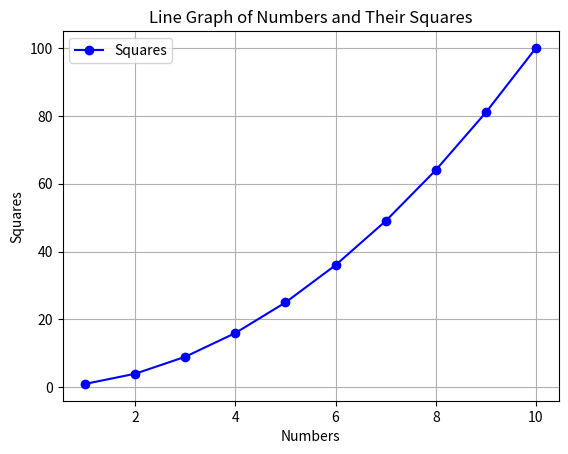
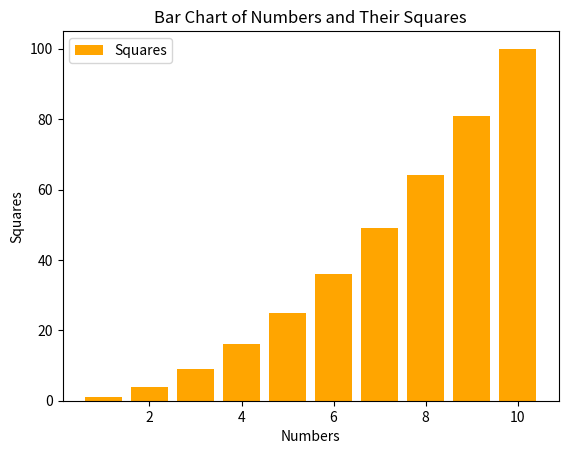

Reproduce these figures in Python, in order.
# ------------------------------------------------------
# File: matplotlib_intro.py
# Date: 2025-01-04
# Author: Sudhanshu Ranjan
# ------------------------------------------------------

# Plot a line graph and a bar chart for a given dataset using matplotlib

import matplotlib.pyplot as plt  # Import the matplotlib library for plotting

# Generate a list of numbers from 1 to 10
num = [x for x in range(1, 11)]

# Generate the squares of the numbers
num_square = [x*x for x in range(1, 11)]

# Plot a line graph
plt.figure(1)  # Create a new figure for the line graph
plt.plot(num, num_square, marker='o', linestyle='-', color='b', label="Squares")  # Plot numbers vs their squares
plt.title("Line Graph of Numbers and Their Squares")  # Set the title of the graph
plt.xlabel("Numbers")  # Label the x-axis
plt.ylabel("Squares")  # Label the y-axis
plt.legend()  # Add a legend to the graph
plt.grid(True)  # Enable gridlines for better readability
plt.show()  # Display the line graph

# Plot a bar chart
plt.figure(2)  # Create another figure for the bar chart
plt.bar(num, num_square, color='orange', label="Squares")  # Create a bar chart with orange bars
plt.title("Bar Chart of Numbers and Their Squares")  # Set the title of the bar chart
plt.xlabel("Numbers")  # Label the x-axis
plt.ylabel("Squares")  # Label the y-axis
plt.legend()  # Add a legend to the bar chart
plt.show()  # Display the bar chart
